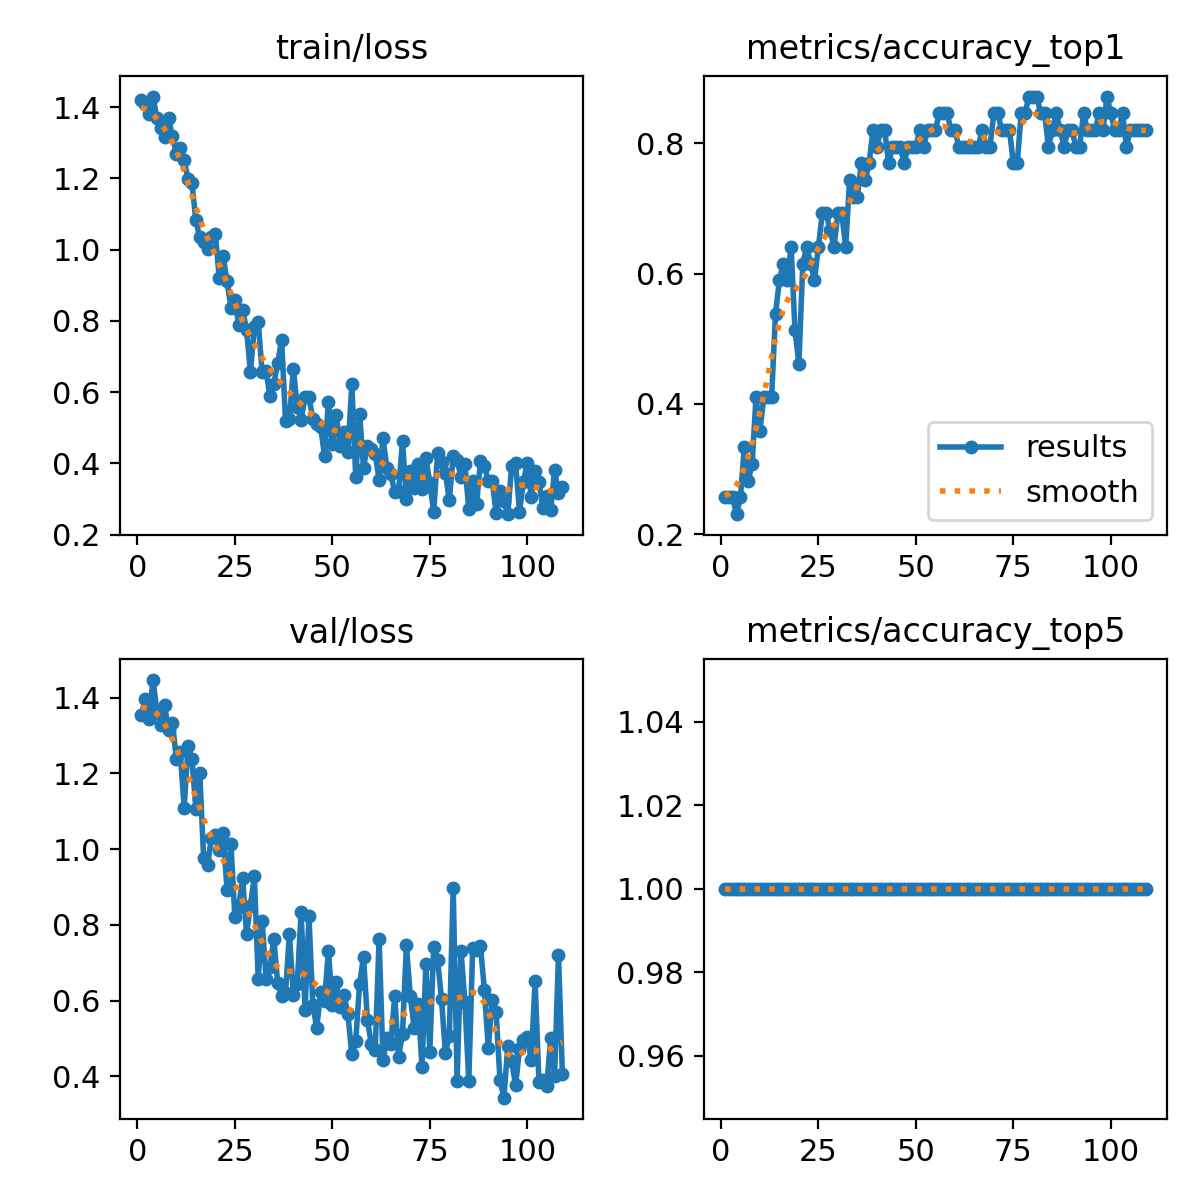

The table this chart was drawn from, first rows:
epoch, time, train/loss, metrics/accuracy_top1, metrics/accuracy_top5, val/loss, lr/pg0, lr/pg1, lr/pg2
1, 8.877, 1.421, 0.2564, 1, 1.354, 8e-05, 8e-05, 0.09208
2, 11.2, 1.411, 0.2564, 1, 1.397, 0.0001692, 0.0001692, 0.08317
3, 13.85, 1.38, 0.2564, 1, 1.345, 0.0002574, 0.0002574, 0.07426
4, 16.67, 1.43, 0.2308, 1, 1.447, 0.0003448, 0.0003448, 0.06534
5, 19.52, 1.37, 0.2564, 1, 1.366, 0.0004313, 0.0004313, 0.05643
6, 22.39, 1.34, 0.3333, 1, 1.328, 0.0005169, 0.0005169, 0.04752
7, 25.83, 1.317, 0.2821, 1, 1.38, 0.0006016, 0.0006016, 0.0386
8, 30.69, 1.369, 0.3077, 1, 1.314, 0.0006854, 0.0006854, 0.02969
9, 35.79, 1.318, 0.4103, 1, 1.335, 0.0007683, 0.0007683, 0.02077
10, 40.35, 1.269, 0.359, 1, 1.238, 0.0008504, 0.0008504, 0.01185
11, 45.05, 1.287, 0.4103, 1, 1.256, 0.0009315, 0.0009315, 0.002931
12, 49.66, 1.251, 0.4103, 1, 1.11, 0.0009455, 0.0009455, 0.0009455
13, 53.87, 1.198, 0.4103, 1, 1.271, 0.0009406, 0.0009406, 0.0009406
14, 59.76, 1.188, 0.5385, 1, 1.238, 0.0009357, 0.0009357, 0.0009357
15, 64.41, 1.082, 0.5897, 1, 1.107, 0.0009307, 0.0009307, 0.0009307
16, 69.69, 1.035, 0.6154, 1, 1.203, 0.0009258, 0.0009258, 0.0009258
17, 74.51, 1.021, 0.5897, 1, 0.9771, 0.0009208, 0.0009208, 0.0009208
18, 79.09, 1.003, 0.641, 1, 0.9587, 0.0009158, 0.0009158, 0.0009158
19, 85.6, 1.035, 0.5128, 1, 1.031, 0.0009109, 0.0009109, 0.0009109
20, 91.67, 1.045, 0.4615, 1, 1.037, 0.0009059, 0.0009059, 0.0009059
21, 96.89, 0.9205, 0.6154, 1, 0.9981, 0.000901, 0.000901, 0.000901
22, 103.6, 0.9818, 0.641, 1, 1.042, 0.0008961, 0.0008961, 0.0008961
23, 109.8, 0.9117, 0.6154, 1, 0.8925, 0.0008911, 0.0008911, 0.0008911
24, 116.2, 0.8376, 0.5897, 1, 1.014, 0.0008862, 0.0008862, 0.0008862
25, 121.6, 0.8588, 0.641, 1, 0.8218, 0.0008812, 0.0008812, 0.0008812
26, 128.2, 0.7899, 0.6923, 1, 0.8486, 0.0008762, 0.0008762, 0.0008762
27, 134.1, 0.8309, 0.6923, 1, 0.9249, 0.0008713, 0.0008713, 0.0008713
28, 139.5, 0.7751, 0.6667, 1, 0.7768, 0.0008663, 0.0008663, 0.0008663
29, 143.5, 0.6563, 0.641, 1, 0.8512, 0.0008614, 0.0008614, 0.0008614
30, 148.9, 0.7821, 0.6923, 1, 0.9285, 0.0008565, 0.0008565, 0.0008565
31, 156.3, 0.7967, 0.6923, 1, 0.6579, 0.0008515, 0.0008515, 0.0008515
32, 162, 0.6565, 0.641, 1, 0.811, 0.0008465, 0.0008465, 0.0008465
33, 167.7, 0.6591, 0.7436, 1, 0.6582, 0.0008416, 0.0008416, 0.0008416
34, 173.8, 0.5891, 0.7179, 1, 0.6898, 0.0008366, 0.0008366, 0.0008366
35, 177.7, 0.624, 0.7179, 1, 0.7632, 0.0008317, 0.0008317, 0.0008317
36, 183, 0.6833, 0.7692, 1, 0.6462, 0.0008268, 0.0008268, 0.0008268
37, 187.8, 0.7465, 0.7436, 1, 0.6117, 0.0008218, 0.0008218, 0.0008218
38, 192.5, 0.5195, 0.7692, 1, 0.6208, 0.0008169, 0.0008169, 0.0008169
39, 198, 0.5238, 0.8205, 1, 0.7773, 0.0008119, 0.0008119, 0.0008119
40, 203, 0.666, 0.7949, 1, 0.615, 0.0008069, 0.0008069, 0.0008069
41, 208, 0.5593, 0.8205, 1, 0.6442, 0.000802, 0.000802, 0.000802
42, 212.4, 0.5232, 0.8205, 1, 0.8347, 0.000797, 0.000797, 0.000797
43, 216.6, 0.5858, 0.7692, 1, 0.5745, 0.0007921, 0.0007921, 0.0007921
44, 222.3, 0.5872, 0.7949, 1, 0.8236, 0.0007872, 0.0007872, 0.0007872
45, 228.5, 0.5244, 0.7949, 1, 0.5896, 0.0007822, 0.0007822, 0.0007822
46, 234.3, 0.511, 0.7949, 1, 0.5279, 0.0007772, 0.0007772, 0.0007772
47, 238.6, 0.5034, 0.7692, 1, 0.623, 0.0007723, 0.0007723, 0.0007723
48, 244, 0.421, 0.7949, 1, 0.6005, 0.0007673, 0.0007673, 0.0007673
49, 248, 0.5721, 0.7949, 1, 0.732, 0.0007624, 0.0007624, 0.0007624
50, 253.6, 0.4554, 0.7949, 1, 0.5884, 0.0007575, 0.0007575, 0.0007575
51, 258.9, 0.5365, 0.8205, 1, 0.6485, 0.0007525, 0.0007525, 0.0007525
52, 265, 0.4485, 0.7949, 1, 0.5827, 0.0007476, 0.0007476, 0.0007476
53, 269, 0.4876, 0.8205, 1, 0.6152, 0.0007426, 0.0007426, 0.0007426
54, 273.7, 0.4316, 0.8205, 1, 0.5639, 0.0007376, 0.0007376, 0.0007376
55, 280, 0.6232, 0.8205, 1, 0.4583, 0.0007327, 0.0007327, 0.0007327
56, 285.2, 0.3624, 0.8461, 1, 0.4935, 0.0007277, 0.0007277, 0.0007277
57, 290.5, 0.5387, 0.8461, 1, 0.6441, 0.0007228, 0.0007228, 0.0007228
58, 295.6, 0.3877, 0.8461, 1, 0.7164, 0.0007179, 0.0007179, 0.0007179
59, 301.6, 0.4501, 0.8205, 1, 0.5485, 0.0007129, 0.0007129, 0.0007129
60, 307.5, 0.4409, 0.8205, 1, 0.4862, 0.000708, 0.000708, 0.000708
... 49 more rows
